The GitHub repository gokul028h/sugarcane_disease contains a labelled image folder "data" with 6 categories: bacterial blights, healthy, mosaic, red rot, rust, yellow. Examples follow, each with its label.

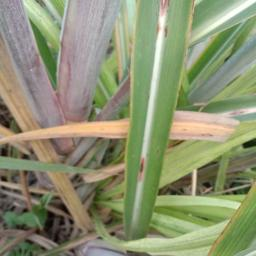
Label: red rot

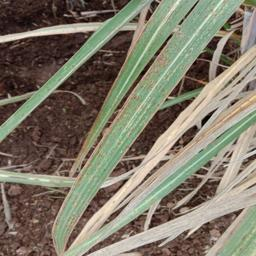
Label: rust

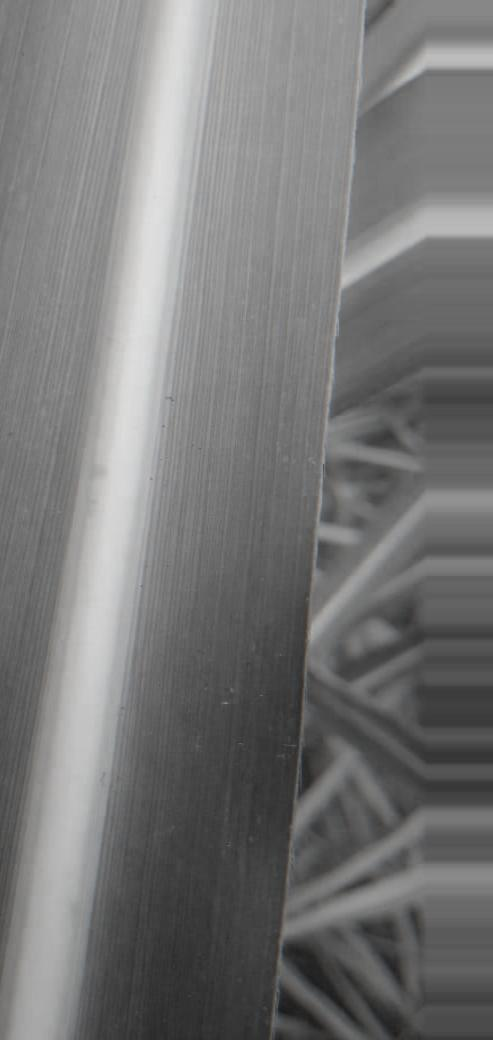
Label: mosaic

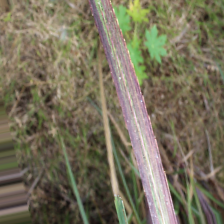
Label: bacterial blights

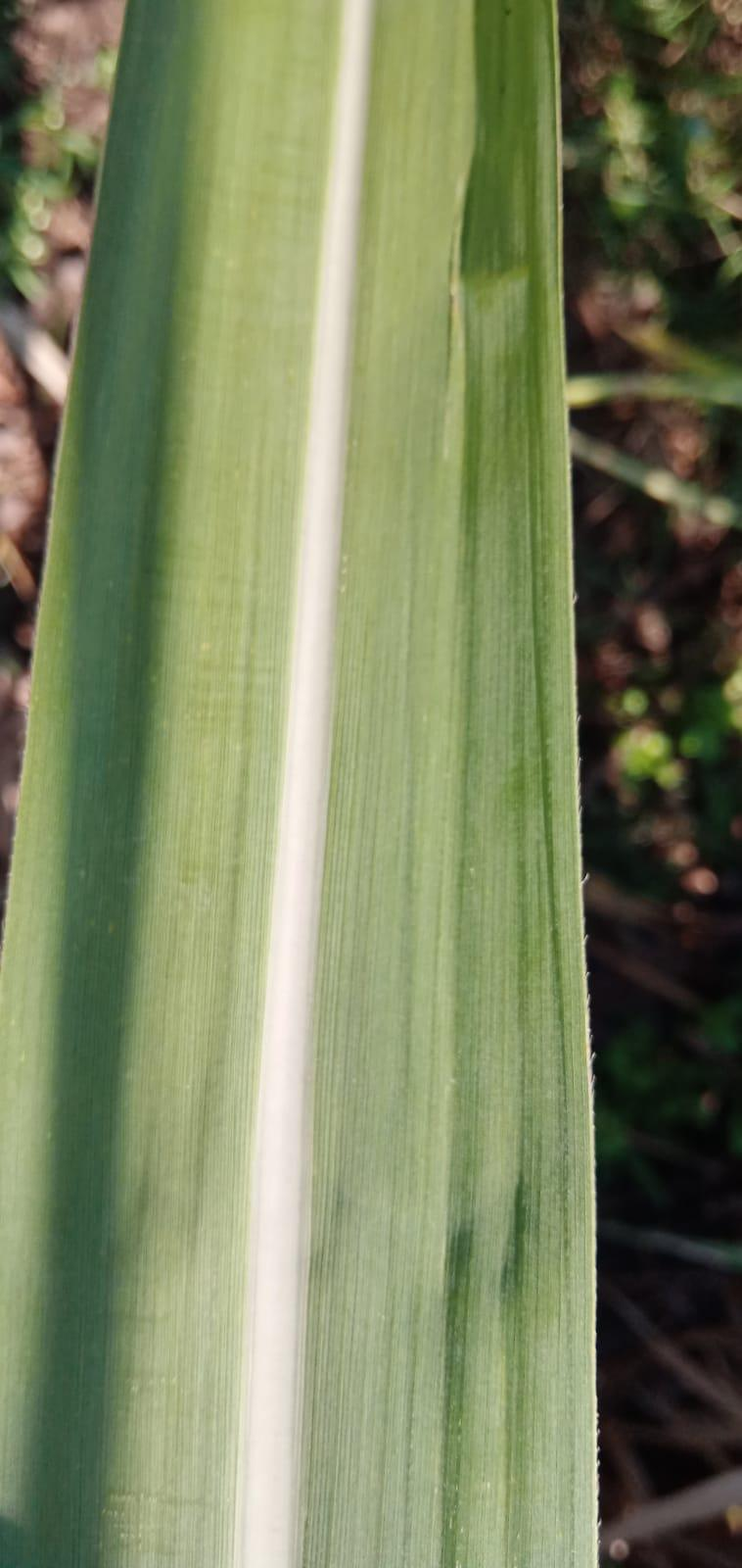
Label: healthy

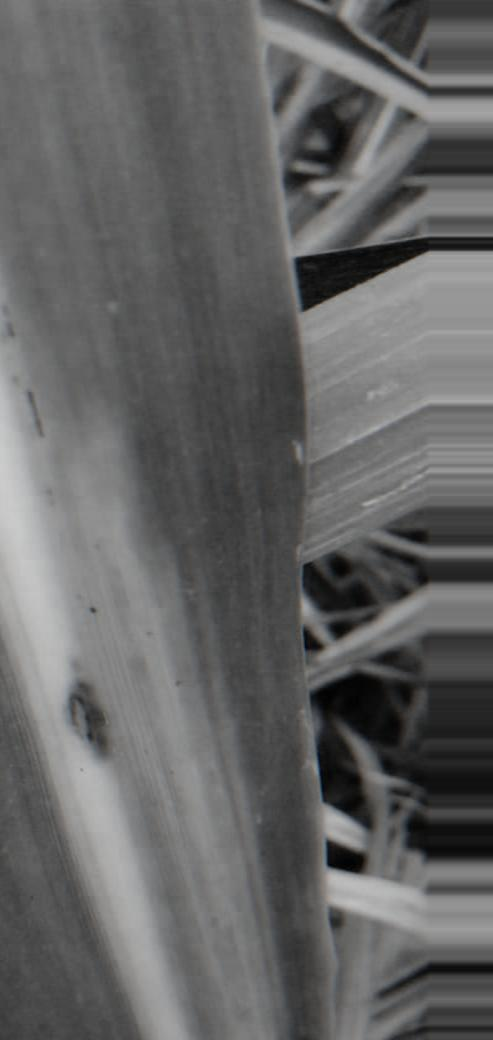
Label: yellow
